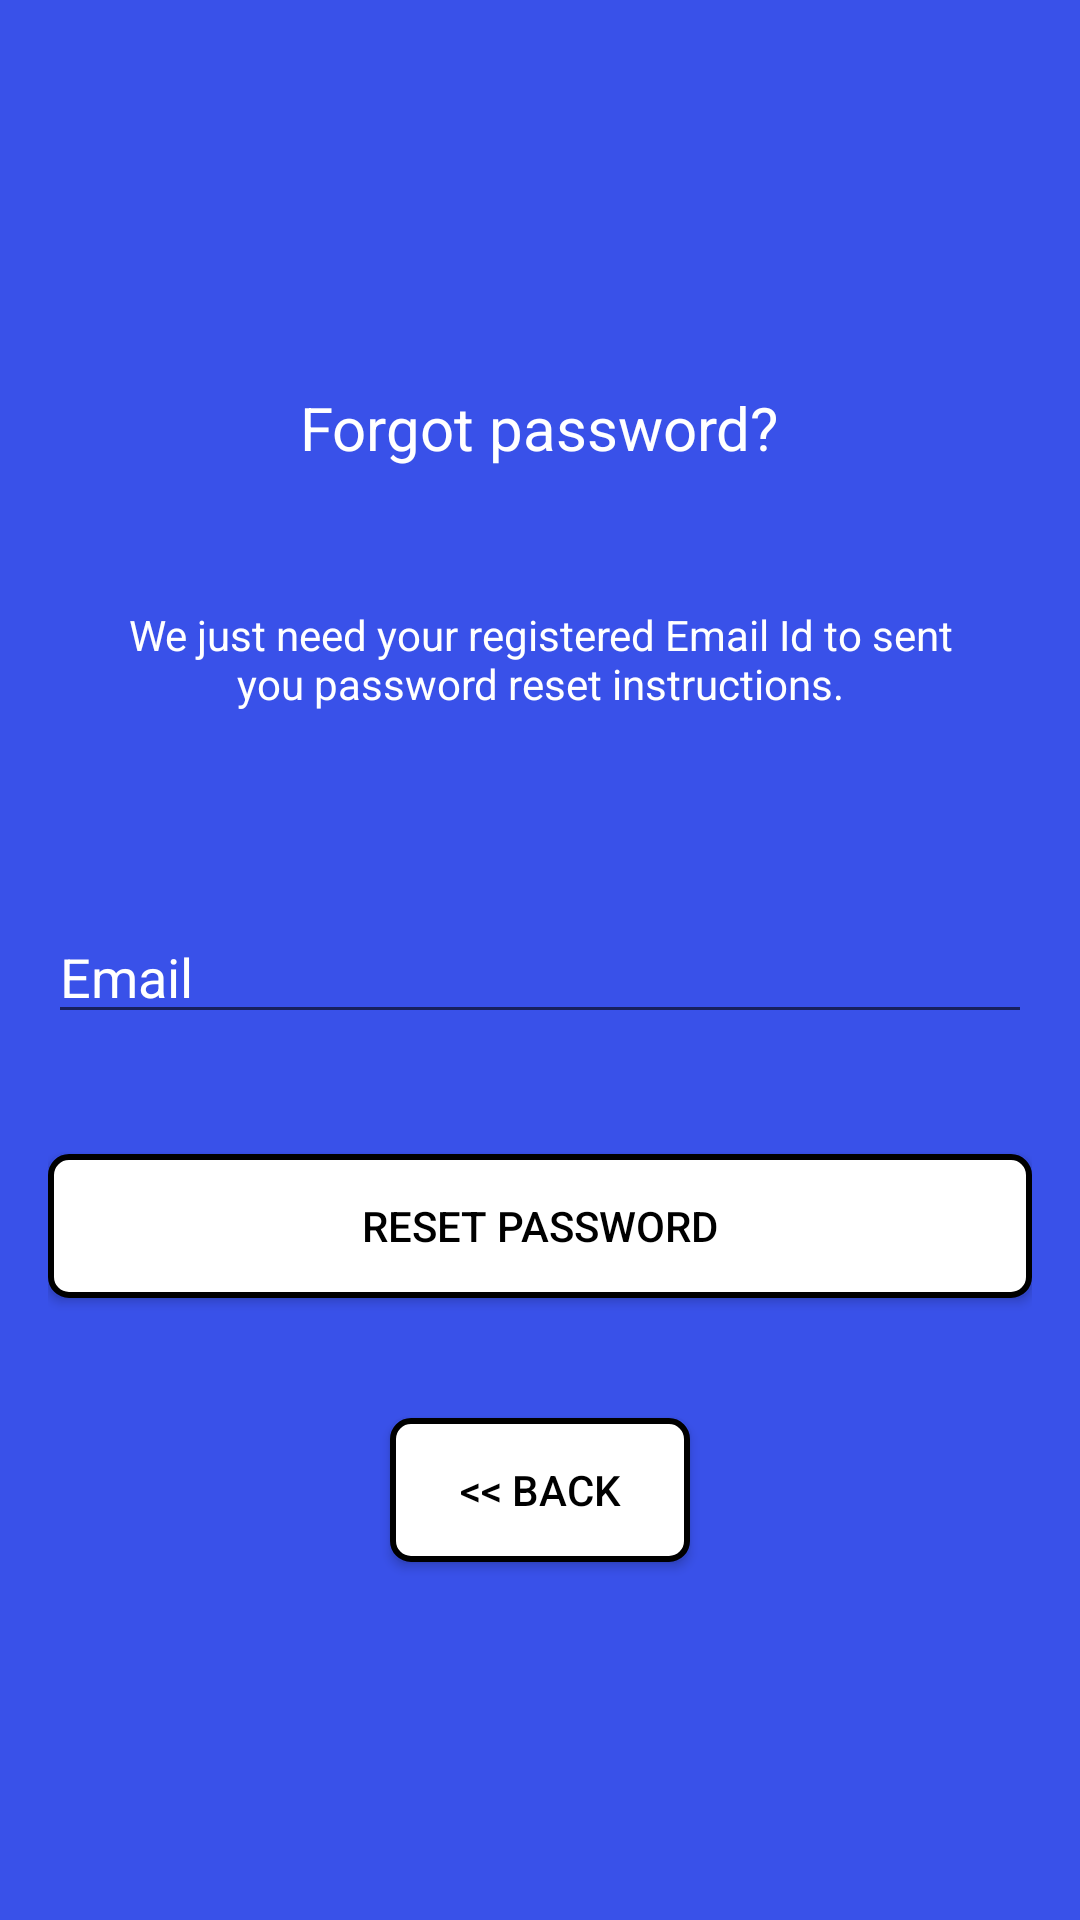

Write the Android layout XML for this screen, with the resource values it uses.
<!-- AndroidManifest.xml: application theme AppTheme -->
<!-- res/layout/activity_resetpassword.xml -->
<?xml version="1.0" encoding="utf-8"?>
<android.support.constraint.ConstraintLayout xmlns:android="http://schemas.android.com/apk/res/android"
    xmlns:app="http://schemas.android.com/apk/res-auto"
    xmlns:tools="http://schemas.android.com/tools"
    android:layout_width="match_parent"
    android:layout_height="match_parent"
    tools:context=".resetpassword">

    <LinearLayout
        android:layout_width="fill_parent"
        android:layout_height="fill_parent"
        android:gravity="center"
        android:background="@color/colorPrimaryDark"
        android:orientation="vertical"
        android:padding="16dp">


        <TextView
            android:layout_width="wrap_content"
            android:layout_height="wrap_content"
            android:layout_gravity="center_horizontal"
            android:padding="10dp"
            android:layout_marginTop="0dp"
            android:text="@string/lbl_forgot_password"
            android:textColor="@android:color/white"
            android:textSize="20dp"
            tools:ignore="SpUsage" />

        <TextView
            android:layout_width="wrap_content"
            android:layout_height="wrap_content"
        android:layout_marginTop="20dp"
            android:gravity="center_horizontal"
            android:padding="16dp"
            android:text="@string/forgot_password_msg"
            android:textColor="@android:color/white"
            android:textSize="14sp" />



        <EditText
            android:id="@+id/email"
            android:layout_width="match_parent"
            android:layout_height="wrap_content"
            android:layout_marginBottom="10dp"
            android:layout_marginTop="50dp"
            android:hint="@string/hint_email"
            android:inputType="textEmailAddress"
            android:textColor="@android:color/black"
            android:textColorHint="@android:color/white" />


        

        <Button
            android:id="@+id/btn_reset_password"
            android:layout_width="fill_parent"
            android:layout_height="wrap_content"
            android:layout_marginTop="30dip"
            android:text="@string/btn_reset_password"
            android:background="@drawable/mybutton"
            android:textColor="@android:color/black" />

        <Button
            android:id="@+id/btn_back"
            android:layout_width="100dp"
            android:layout_height="wrap_content"
            android:layout_marginTop="40dp"
            android:text="@string/btn_back"
            android:background="@drawable/mybutton"
            android:textColor="#000000" />
    </LinearLayout>

    <ProgressBar
        android:id="@+id/progressBar"
        android:layout_width="30dp"
        android:layout_height="30dp"
        android:layout_gravity="center|bottom"
        android:layout_marginBottom="20dp"
        android:visibility="gone" />

</android.support.constraint.ConstraintLayout>
<!-- resources referenced by this layout -->
<resources>
  <color name="colorPrimaryDark">#3951e9</color>
  <!-- drawable mybutton (drawable) -->
  <?xml version="1.0" encoding="utf-8"?>
  <shape xmlns:android="http://schemas.android.com/apk/res/android"
      android:shape="rectangle" >
      <corners android:radius="6dip"/>
      <stroke android:width="2dip"
          />
      <gradient
          android:type="linear"
          android:angle="45"
          android:centerX="100%"/>
          <solid
              android:color="#FFFFFF"/>
  
      </shape>
  <string name="btn_back">&lt;&lt; Back</string>
  <string name="btn_reset_password">Reset Password</string>
  <string name="forgot_password_msg">We just need your registered Email Id to sent you password reset instructions.</string>
  <string name="hint_email">Email</string>
  <string name="lbl_forgot_password">Forgot password?</string>
  <style name="AppTheme" parent="Theme.AppCompat.Light.NoActionBar">
          
          <item name="colorPrimaryDark">@color/colorPrimaryDark</item>
          <item name="android:windowNoTitle">true</item>
          <item name="windowActionBar">false</item>
          <item name="colorPrimary">@color/colorPrimary</item>
          <item name="colorAccent">@color/colorAccent</item>
  
      </style>
  <color name="colorPrimary">#6E2C90</color>
  <color name="colorAccent">#3538ef</color>
</resources>
